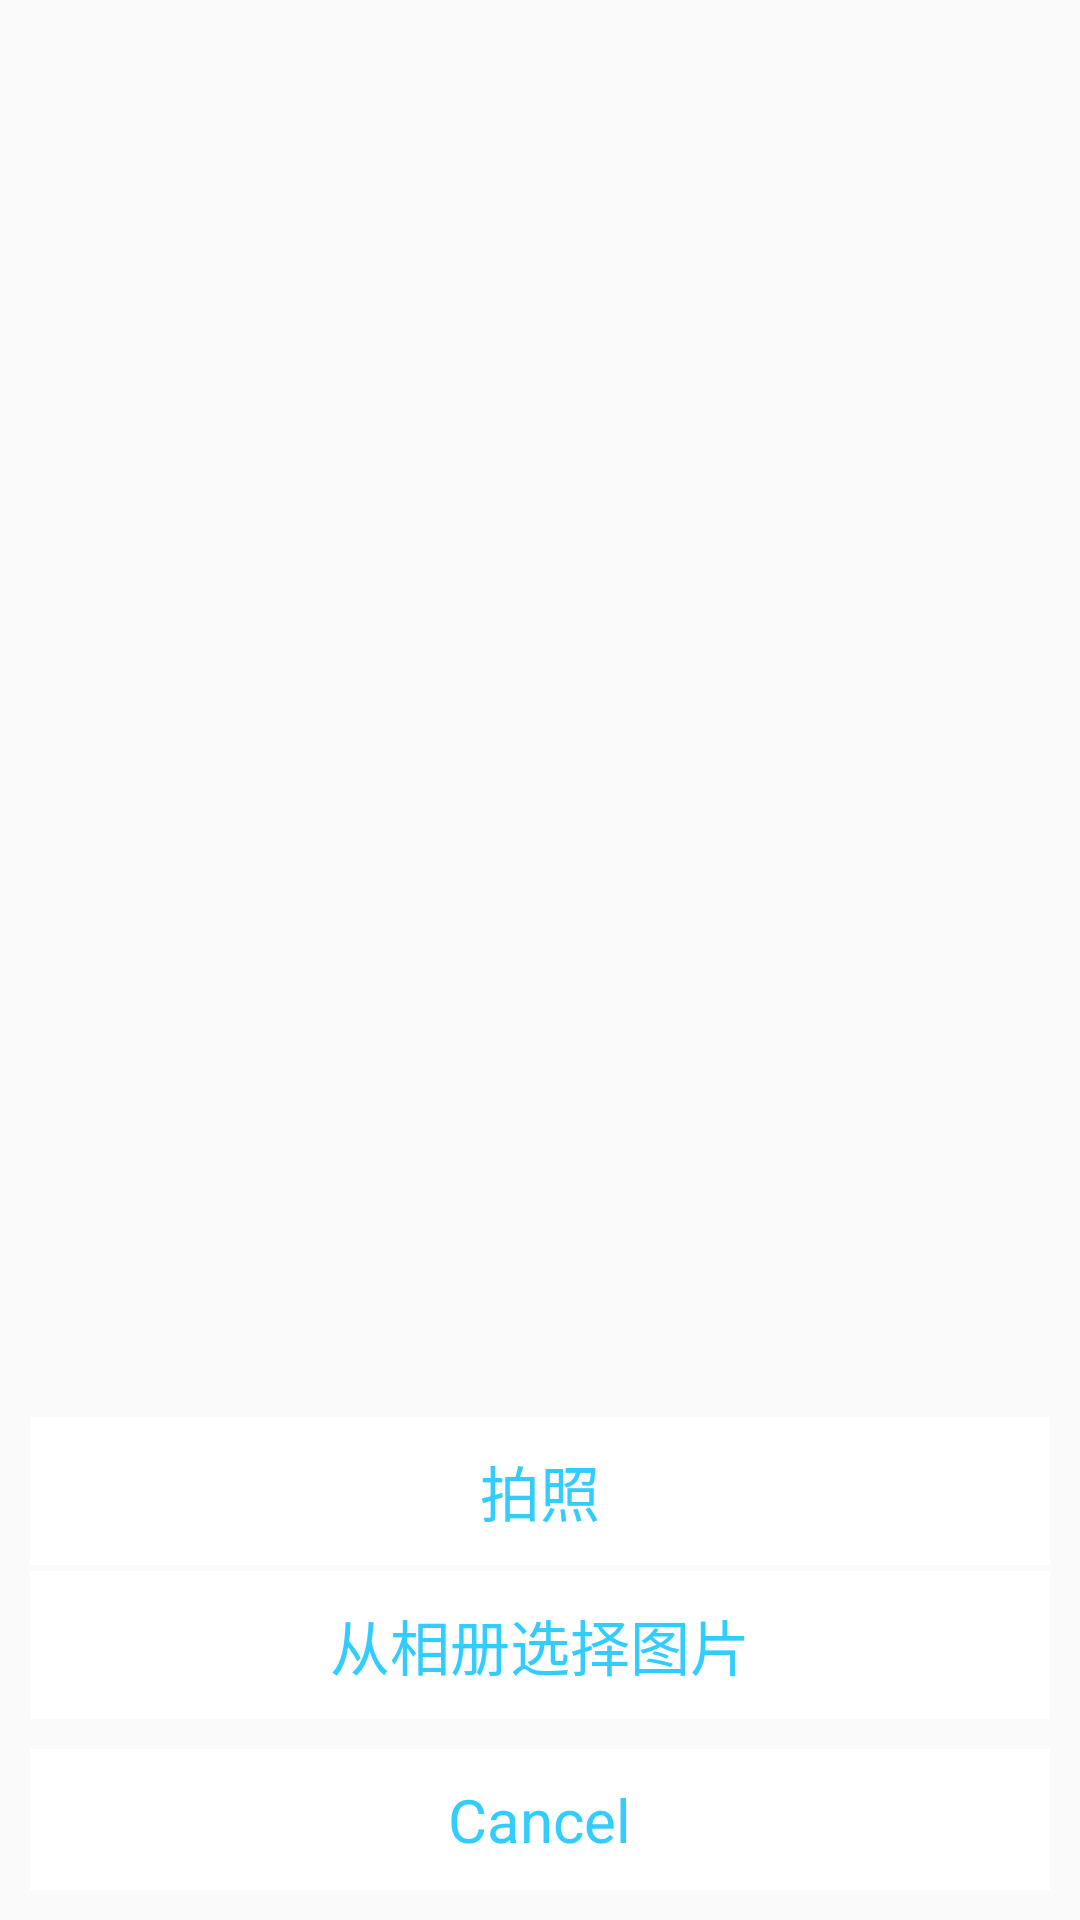

Layout XML and referenced resources for this Android screen:
<!-- AndroidManifest.xml: application theme AppTheme -->
<!-- res/layout/transparent_activity.xml -->
<?xml version="1.0" encoding="utf-8"?>
<RelativeLayout xmlns:android="http://schemas.android.com/apk/res/android"
    android:layout_width="match_parent"
    android:layout_height="match_parent">
    
	<RelativeLayout 
	    android:layout_width="fill_parent"
	    android:layout_height="wrap_content"
	    android:padding="10dp"
	    android:layout_alignParentBottom="true"
	    android:layout_margin="10dp"
	    android:id="@+id/transparent_cancle"
	    android:background="#FFFFFF">
	    <TextView 
	        android:layout_width="wrap_content"
	        android:layout_height="wrap_content"
	        android:text="@string/cancle"
	        android:layout_centerInParent="true"
	        android:textColor="@color/title_bg"
	        android:textSize="20sp"/>
	</RelativeLayout>
	
	<RelativeLayout 
	    android:layout_width="fill_parent"
	    android:layout_height="wrap_content"
	    android:padding="10dp"
	    android:layout_marginTop="2dp"
	    android:layout_marginLeft="10dp"
	    android:layout_marginRight="10dp"
	    android:layout_above="@id/transparent_cancle"
	    android:id="@+id/get_photo"
	    android:background="#FFFFFF">
	    <TextView 
	        android:layout_width="wrap_content"
	        android:layout_height="wrap_content"
	        android:text="@string/get_photo"
	        android:layout_centerInParent="true"
	        android:textColor="@color/title_bg"
	        android:textSize="20sp"/>
	</RelativeLayout>
	
	<RelativeLayout 
	    android:layout_width="fill_parent"
	    android:layout_height="wrap_content"
	    android:padding="10dp"
	    android:layout_marginLeft="10dp"
	    android:layout_marginRight="10dp"
	    android:layout_above="@id/get_photo"
	    android:id="@+id/make_photo"
	    android:background="#FFFFFF">
	    <TextView 
	        android:layout_width="wrap_content"
	        android:layout_height="wrap_content"
	        android:text="@string/make_photo"
	        android:layout_centerInParent="true"
	        android:textColor="@color/title_bg"
	        android:textSize="20sp"/>
	</RelativeLayout>
	
</RelativeLayout>
<!-- resources referenced by this layout -->
<resources>
  <color name="title_bg">#33CCFF</color>
  <string name="cancle">Cancel</string>
  <string name="get_photo">从相册选择图片</string>
  <string name="make_photo">拍照</string>
  <style name="AppTheme" parent="AppBaseTheme">
          
      </style>
  <style name="AppBaseTheme" parent="Theme.AppCompat.Light">
          
      </style>
</resources>
